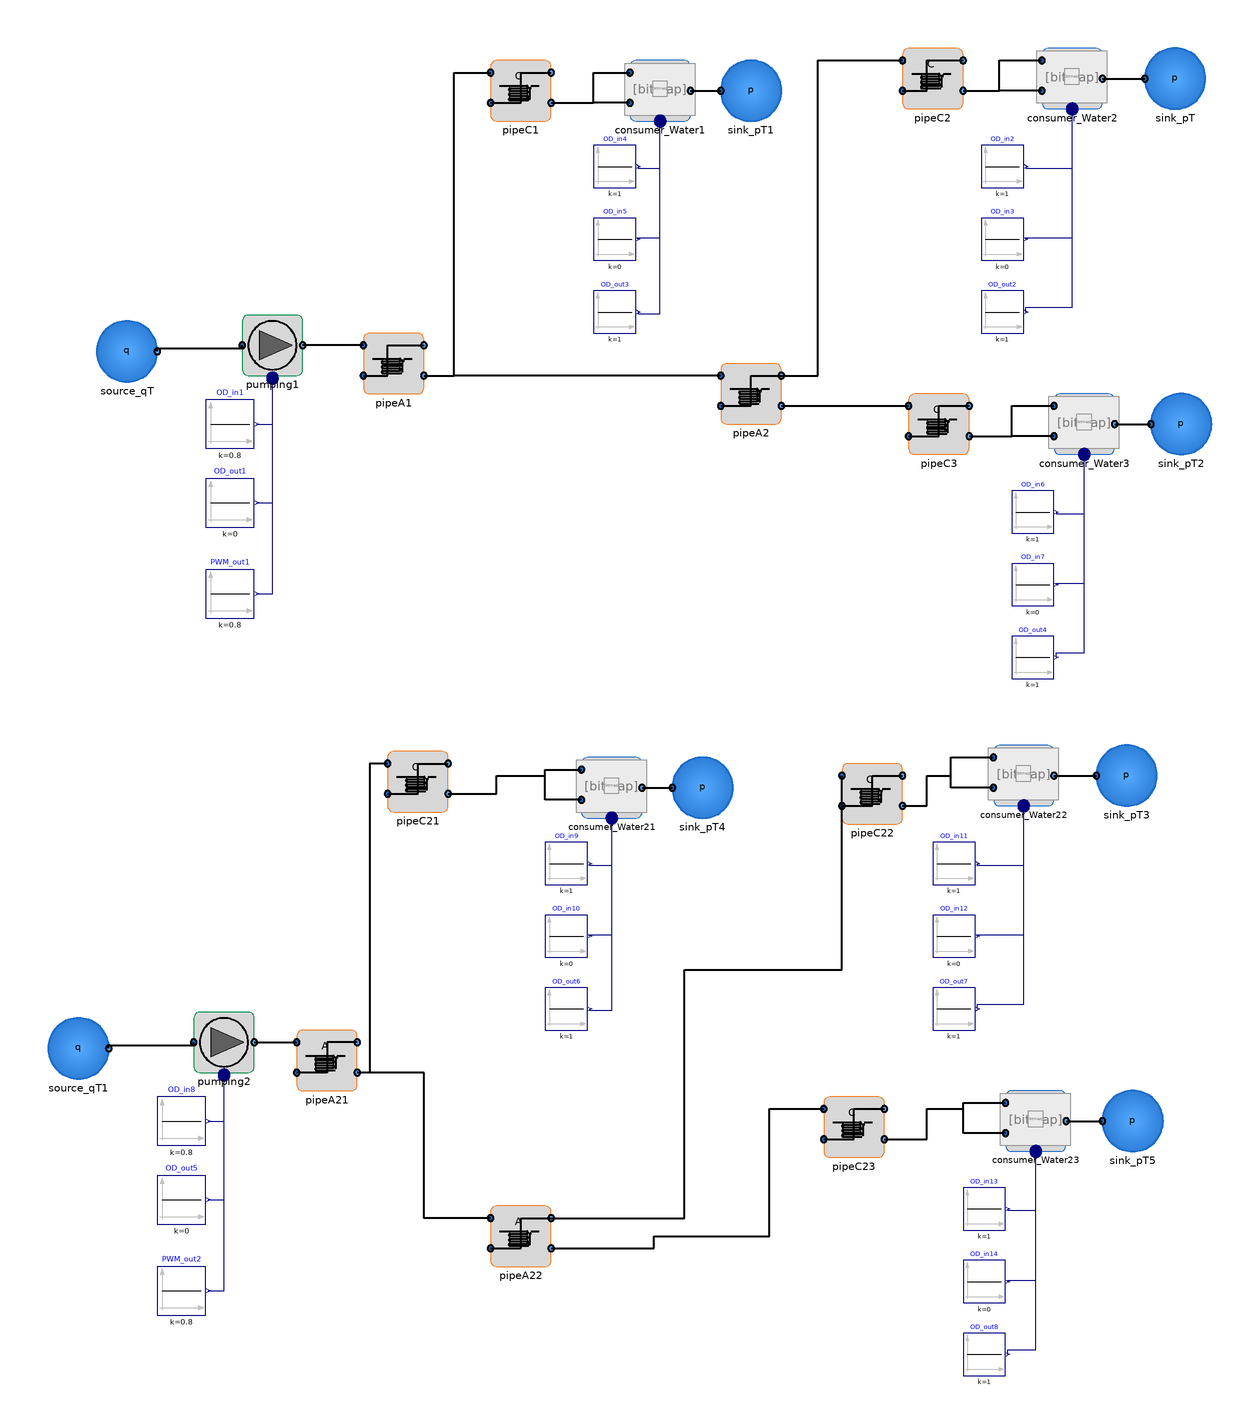

The component connection diagram of the Modelica model below, drawn from its own Placement and Line annotations.

model WWS_3cons_2

      /*
  
  This simulation compares 2 networks with multiple consumers:
  
  - Network 1: uses a basic pipe units (pipe)
  
  - Network 2: uses a unit pipe units  (pipe + valve)
  
  This simulation aims to test the extra pressure loss introduced by the fitting of the pipes (abrupt transition)
  and by the 3-way valves.
  
  */
      extends Modelica.Icons.Example;
      import VirtualWaterLab =
             Lab_Units;
      import SI = Modelica.SIunits;

      Lab_Units.Components.Sources.Source_qT source_qT
        annotation (Placement(transformation(extent={{-116,18},{-96,38}})));
      Lab_Units.Units.Pumping pumping1
        annotation (Placement(transformation(extent={{-68,20},{-48,40}})));
      Modelica.Blocks.Sources.Constant OD_in1(k=0.8)
                                                   "m"
        annotation (Placement(transformation(extent={{-80,-4},{-64,12}})));
      Modelica.Blocks.Sources.Constant OD_out1(k=0) "m"
        annotation (Placement(transformation(extent={{-80,-30},{-64,-14}})));
      Modelica.Blocks.Sources.Constant PWM_out1(k=0.8)
                                                     "m"
        annotation (Placement(transformation(extent={{-80,-60},{-64,-44}})));
      Lab_Units.Units.Consumer_Water consumer_Water1(h=0)
        annotation (Placement(transformation(extent={{60,104},{80,124}})));
      Modelica.Blocks.Sources.Constant OD_in4(k=1) "m"
        annotation (Placement(transformation(extent={{48,82},{62,96}})));
      Modelica.Blocks.Sources.Constant OD_in5(k=0) "m"
        annotation (Placement(transformation(extent={{48,58},{62,72}})));
      Modelica.Blocks.Sources.Constant OD_out3(k=1) "m"
        annotation (Placement(transformation(extent={{48,34},{62,48}})));

      Lab_Units.Units.Consumer_Water consumer_Water2(h=1)
        annotation (Placement(transformation(extent={{196,108},{216,128}})));
      Modelica.Blocks.Sources.Constant OD_in2(k=1) "m"
        annotation (Placement(transformation(extent={{176,82},{190,96}})));
      Modelica.Blocks.Sources.Constant OD_in3(k=0) "m"
        annotation (Placement(transformation(extent={{176,58},{190,72}})));
      Modelica.Blocks.Sources.Constant OD_out2(k=1) "m"
        annotation (Placement(transformation(extent={{176,34},{190,48}})));

      Lab_Units.Units.PipeC_basic pipeC1(D=PipeC_D, L=PipeC_L)
        annotation (Placement(transformation(extent={{14,104},{34,124}})));

      type Head=Real(unit="bar");
      type VolumeFlow=Real(unit="m3/h");

    //Pipe Parameters
      parameter SI.Length PipeA_L = 20;
      parameter SI.Length PipeC_L = 20;
      parameter SI.Length PipeA_D = 0.025;
      parameter SI.Length PipeC_D = 0.015;

    //Variables
     SI.Pressure dp_pumping_station;
     SI.Pressure dp_consumer1;
     SI.Pressure dp_consumer2;
     SI.Pressure dp_consumer3;
     Head h_consumer1;
     Head h_consumer2;
     Head h_consumer3;
     VolumeFlow q_consumer1;
     VolumeFlow q_consumer2;
     VolumeFlow q_consumer3;
     VolumeFlow q_pumping;

     SI.Pressure dp_pumping_station2;
     SI.Pressure dp_consumer21;
     SI.Pressure dp_consumer22;
     SI.Pressure dp_consumer23;
     Head h_consumer21;
     Head h_consumer22;
     Head h_consumer23;
     VolumeFlow q_consumer21;
     VolumeFlow q_consumer22;
     VolumeFlow q_consumer23;
     VolumeFlow q_pumping2;

      Lab_Units.Components.Sources.Sink_pT sink_pT
        annotation (Placement(transformation(extent={{230,108},{250,128}})));
      Lab_Units.Components.Sources.Sink_pT sink_pT1
        annotation (Placement(transformation(extent={{90,104},{110,124}})));
      Lab_Units.Units.PipeA_basic pipeA1(D=PipeA_D, L=PipeA_L)
        annotation (Placement(transformation(extent={{-28,14},{-8,34}})));
      Lab_Units.Units.PipeC_basic pipeC2(D=PipeC_D, L=PipeC_L)
        annotation (Placement(transformation(extent={{150,108},{170,128}})));
      Lab_Units.Units.Consumer_Water consumer_Water3(h=0.5)
        annotation (Placement(transformation(extent={{200,-6},{220,14}})));
      Modelica.Blocks.Sources.Constant OD_in6(k=1) "m"
        annotation (Placement(transformation(extent={{186,-32},{200,-18}})));
      Modelica.Blocks.Sources.Constant OD_in7(k=0) "m"
        annotation (Placement(transformation(extent={{186,-56},{200,-42}})));
      Modelica.Blocks.Sources.Constant OD_out4(k=1) "m"
        annotation (Placement(transformation(extent={{186,-80},{200,-66}})));
      Lab_Units.Components.Sources.Sink_pT sink_pT2
        annotation (Placement(transformation(extent={{232,-6},{252,14}})));
      Lab_Units.Units.PipeC_basic pipeC3(D=PipeC_D, L=PipeC_L)
        annotation (Placement(transformation(extent={{152,-6},{172,14}})));
      Lab_Units.Units.PipeA_basic pipeA2(D=PipeA_D, L=PipeA_L)
        annotation (Placement(transformation(extent={{90,4},{110,24}})));
      Lab_Units.Components.Sources.Source_qT source_qT1 annotation (Placement(
            transformation(extent={{-132,-212},{-112,-192}})));
      Lab_Units.Units.Pumping pumping2
        annotation (Placement(transformation(extent={{-84,-210},{-64,-190}})));
      Modelica.Blocks.Sources.Constant OD_in8(k=0.8)
                                                   "m"
        annotation (Placement(transformation(extent={{-96,-234},{-80,-218}})));
      Modelica.Blocks.Sources.Constant OD_out5(k=0) "m"
        annotation (Placement(transformation(extent={{-96,-260},{-80,-244}})));
      Modelica.Blocks.Sources.Constant PWM_out2(k=0.8)
                                                     "m"
        annotation (Placement(transformation(extent={{-96,-290},{-80,-274}})));
      Lab_Units.Units.Consumer_Water consumer_Water21(h=0)
        annotation (Placement(transformation(extent={{44,-126},{64,-106}})));
      Modelica.Blocks.Sources.Constant OD_in9(k=1) "m"
        annotation (Placement(transformation(extent={{32,-148},{46,-134}})));
      Modelica.Blocks.Sources.Constant OD_in10(k=0)
                                                   "m"
        annotation (Placement(transformation(extent={{32,-172},{46,-158}})));
      Modelica.Blocks.Sources.Constant OD_out6(k=1) "m"
        annotation (Placement(transformation(extent={{32,-196},{46,-182}})));
      Lab_Units.Units.Consumer_Water consumer_Water22(h=0)
        annotation (Placement(transformation(extent={{180,-122},{200,-102}})));
      Modelica.Blocks.Sources.Constant OD_in11(k=1)
                                                   "m"
        annotation (Placement(transformation(extent={{160,-148},{174,-134}})));
      Modelica.Blocks.Sources.Constant OD_in12(k=0)
                                                   "m"
        annotation (Placement(transformation(extent={{160,-172},{174,-158}})));
      Modelica.Blocks.Sources.Constant OD_out7(k=1) "m"
        annotation (Placement(transformation(extent={{160,-196},{174,-182}})));
      Lab_Units.Components.Sources.Sink_pT sink_pT3
        annotation (Placement(transformation(extent={{214,-122},{234,-102}})));
      Lab_Units.Components.Sources.Sink_pT sink_pT4
        annotation (Placement(transformation(extent={{74,-126},{94,-106}})));
      Lab_Units.Units.Consumer_Water consumer_Water23(h=0.5)
        annotation (Placement(transformation(extent={{184,-236},{204,-216}})));
      Modelica.Blocks.Sources.Constant OD_in13(k=1)
                                                   "m"
        annotation (Placement(transformation(extent={{170,-262},{184,-248}})));
      Modelica.Blocks.Sources.Constant OD_in14(k=0)
                                                   "m"
        annotation (Placement(transformation(extent={{170,-286},{184,-272}})));
      Modelica.Blocks.Sources.Constant OD_out8(k=1) "m"
        annotation (Placement(transformation(extent={{170,-310},{184,-296}})));
      Lab_Units.Components.Sources.Sink_pT sink_pT5
        annotation (Placement(transformation(extent={{216,-236},{236,-216}})));
      Lab_Units.Units.PipeC pipeC21(D=PipeC_D, L=PipeC_L)
        annotation (Placement(transformation(extent={{-20,-124},{0,-104}})));
      Lab_Units.Units.PipeC pipeC22(D=PipeC_D, L=PipeC_L)
        annotation (Placement(transformation(extent={{130,-128},{150,-108}})));
      Lab_Units.Units.PipeA pipeA21(D=PipeA_D, L=PipeA_D)
        annotation (Placement(transformation(extent={{-50,-216},{-30,-196}})));
      Lab_Units.Units.PipeA pipeA22(D=PipeA_D, L=PipeA_D)
        annotation (Placement(transformation(extent={{14,-274},{34,-254}})));
      Lab_Units.Units.PipeC pipeC23(D=PipeC_D, L=PipeC_L)
        annotation (Placement(transformation(extent={{124,-238},{144,-218}})));
    equation

      dp_pumping_station =(Lab_Units.p_ambient - pumping1.port_b.p);
      dp_consumer1 =(pumping1.port_b.p - consumer_Water1.valve_In1.port_a.p);
      dp_consumer2 =(pumping1.port_b.p -consumer_Water2.valve_In1.port_a.p);
      dp_consumer3 =(pumping1.port_b.p - consumer_Water3.valve_In1.port_a.p);
      h_consumer1 = consumer_Water1.h/10;
      h_consumer2 = consumer_Water2.h/10;
      h_consumer3 = consumer_Water3.h/10;

      q_pumping =(pipeA1.port_a1.m_flow)*3600/Lab_Units.rho;
      q_consumer1 =(pipeC1.port_a2.m_flow)*3600/Lab_Units.rho;
      q_consumer2 =(pipeC2.port_a2.m_flow)*3600/Lab_Units.rho;
      q_consumer3 =(pipeC3.port_a2.m_flow)*3600/Lab_Units.rho;

      dp_pumping_station2 =(Lab_Units.p_ambient - pumping2.port_b.p);
      dp_consumer21 =(pumping2.port_b.p - consumer_Water21.valve_In1.port_a.p);
      dp_consumer22 =(pumping2.port_b.p -consumer_Water22.valve_In1.port_a.p);
      dp_consumer23 =(pumping2.port_b.p - consumer_Water23.valve_In1.port_a.p);
      h_consumer21 = consumer_Water21.h/10;
      h_consumer22 = consumer_Water22.h/10;
      h_consumer23 = consumer_Water23.h/10;

      q_pumping2 =(pipeA1.port_a1.m_flow)*3600/Lab_Units.rho;
      q_consumer21 =(pipeC21.port_a2.m_flow)*3600/Lab_Units.rho;
      q_consumer22 =(pipeC22.port_a2.m_flow)*3600/Lab_Units.rho;
      q_consumer23 =(pipeC23.port_a2.m_flow)*3600/Lab_Units.rho;

      connect(OD_in1.y, pumping1.Input[1]) annotation (Line(points={{-63.2,4},{
              -58,4},{-58,17.8667}},                     color={0,0,127}));

      connect(OD_out1.y, pumping1.Input[2]) annotation (Line(points={{-63.2,-22},{-58,
              -22},{-58,19.2}},                color={0,0,127}));
      connect(PWM_out1.y, pumping1.Input[3]) annotation (Line(points={{-63.2,
              -52},{-58,-52},{-58,20.5333}},             color={0,0,127}));
      connect(source_qT.port_b, pumping1.port_a) annotation (Line(
          points={{-96,28},{-96,29},{-68,29},{-68,30}},
          color={0,0,0},
          thickness=0.5));
      connect(OD_in4.y, consumer_Water1.OD[1]) annotation (Line(points={{62.7,89},
              {62.7,88.5},{70,88.5},{70,102.667}},   color={0,0,127}));
      connect(OD_in5.y, consumer_Water1.OD[2]) annotation (Line(points={{62.7,65},{62.7,
              65.5},{70,65.5},{70,104}},      color={0,0,127}));
      connect(OD_out3.y, consumer_Water1.OD[3]) annotation (Line(points={{62.7,41},
              {62.7,40.5},{70,40.5},{70,105.333}},          color={0,0,127}));
      connect(consumer_Water1.port_a2, consumer_Water1.port_a1) annotation (Line(
          points={{60,110},{48,110},{48,120},{60,120}},
          color={0,0,0},
          thickness=0.5));
      connect(OD_in2.y,consumer_Water2. OD[1]) annotation (Line(points={{190.7,
              89},{190.7,88.5},{206,88.5},{206,106.667}},
                                                     color={0,0,127}));
      connect(OD_in3.y,consumer_Water2. OD[2]) annotation (Line(points={{190.7,65},{
              190.7,65.5},{206,65.5},{206,108}},
                                              color={0,0,127}));
      connect(OD_out2.y,consumer_Water2. OD[3]) annotation (Line(points={{190.7,
              41},{190.7,42.5},{206,42.5},{206,109.333}},   color={0,0,127}));
      connect(consumer_Water2.port_a2,consumer_Water2. port_a1) annotation (Line(
          points={{196,114},{182,114},{182,124},{196,124}},
          color={0,0,0},
          thickness=0.5));

      connect(pipeC1.port_a2, pipeC1.port_b1) annotation (Line(
          points={{14,110},{24,110},{24,120},{34,120}},
          color={0,0,0},
          thickness=0.5));
      connect(pipeC1.port_b2, consumer_Water1.port_a1) annotation (Line(
          points={{34,110},{48,110},{48,120},{60,120}},
          color={0,0,0},
          thickness=0.5));
      connect(consumer_Water2.port_b, sink_pT.port_a) annotation (Line(
          points={{216,118},{230,118}},
          color={0,0,0},
          thickness=0.5));
      connect(consumer_Water1.port_b, sink_pT1.port_a) annotation (Line(
          points={{80,114},{90,114}},
          color={0,0,0},
          thickness=0.5));
      connect(pipeA1.port_a1, pumping1.port_b) annotation (Line(
          points={{-28,30},{-48,30}},
          color={0,0,0},
          thickness=0.5));
      connect(pipeA1.port_a2, pipeA1.port_b1) annotation (Line(
          points={{-28,20},{-20,20},{-20,30},{-8,30}},
          color={0,0,0},
          thickness=0.5));
      connect(pipeA1.port_b2, pipeC1.port_a1) annotation (Line(
          points={{-8,20},{2,20},{2,120},{14,120}},
          color={0,0,0},
          thickness=0.5));
      connect(pipeC2.port_a2, pipeC2.port_b1) annotation (Line(
          points={{150,114},{158,114},{158,124},{170,124}},
          color={0,0,0},
          thickness=0.5));
      connect(pipeC2.port_b2, consumer_Water2.port_a1) annotation (Line(
          points={{170,114},{182,114},{182,124},{196,124}},
          color={0,0,0},
          thickness=0.5));
      connect(OD_in6.y,consumer_Water3. OD[1]) annotation (Line(points={{200.7,-25},
              {200.7,-25.5},{210,-25.5},{210,-7.33333}},
                                                     color={0,0,127}));
      connect(OD_in7.y,consumer_Water3. OD[2]) annotation (Line(points={{200.7,-49},
              {200.7,-48.5},{210,-48.5},{210,-6}},
                                              color={0,0,127}));
      connect(OD_out4.y,consumer_Water3. OD[3]) annotation (Line(points={{200.7,-73},
              {200.7,-71.5},{210,-71.5},{210,-4.66667}},    color={0,0,127}));
      connect(consumer_Water3.port_a2,consumer_Water3. port_a1) annotation (Line(
          points={{200,0},{186,0},{186,10},{200,10}},
          color={0,0,0},
          thickness=0.5));
      connect(consumer_Water3.port_b, sink_pT2.port_a) annotation (Line(
          points={{220,4},{232,4}},
          color={0,0,0},
          thickness=0.5));
      connect(pipeC3.port_a2, pipeC3.port_b1) annotation (Line(
          points={{152,0},{162,0},{162,10},{172,10}},
          color={0,0,0},
          thickness=0.5));
      connect(pipeC3.port_b2, consumer_Water3.port_a1) annotation (Line(
          points={{172,0},{186,0},{186,10},{200,10}},
          color={0,0,0},
          thickness=0.5));
      connect(pipeA2.port_a1, pipeC1.port_a1) annotation (Line(
          points={{90,20},{2,20},{2,120},{14,120}},
          color={0,0,0},
          thickness=0.5));
      connect(pipeA2.port_b1, pipeC2.port_a1) annotation (Line(
          points={{110,20},{122,20},{122,124},{150,124}},
          color={0,0,0},
          thickness=0.5));
      connect(pipeA2.port_a2, pipeA2.port_b1) annotation (Line(
          points={{90,10},{100,10},{100,20},{110,20}},
          color={0,0,0},
          thickness=0.5));
      connect(pipeA2.port_b2, pipeC3.port_a1) annotation (Line(
          points={{110,10},{152,10}},
          color={0,0,0},
          thickness=0.5));
      connect(OD_in8.y,pumping2. Input[1]) annotation (Line(points={{-79.2,-226},
              {-74,-226},{-74,-212.133}},                color={0,0,127}));
      connect(OD_out5.y,pumping2. Input[2]) annotation (Line(points={{-79.2,-252},{-74,
              -252},{-74,-210.8}},             color={0,0,127}));
      connect(PWM_out2.y,pumping2. Input[3]) annotation (Line(points={{-79.2,
              -282},{-74,-282},{-74,-209.467}},          color={0,0,127}));
      connect(source_qT1.port_b, pumping2.port_a) annotation (Line(
          points={{-112,-202},{-112,-201},{-84,-201},{-84,-200}},
          color={0,0,0},
          thickness=0.5));
      connect(OD_in9.y, consumer_Water21.OD[1]) annotation (Line(points={{46.7,
              -141},{46.7,-141.5},{54,-141.5},{54,-127.333}}, color={0,0,127}));
      connect(OD_in10.y, consumer_Water21.OD[2]) annotation (Line(points={{46.7,-165},
              {46.7,-164.5},{54,-164.5},{54,-126}}, color={0,0,127}));
      connect(OD_out6.y, consumer_Water21.OD[3]) annotation (Line(points={{46.7,
              -189},{46.7,-189.5},{54,-189.5},{54,-124.667}}, color={0,0,127}));
      connect(consumer_Water21.port_a2, consumer_Water21.port_a1) annotation (
          Line(
          points={{44,-120},{32,-120},{32,-110},{44,-110}},
          color={0,0,0},
          thickness=0.5));
      connect(OD_in11.y, consumer_Water22.OD[1]) annotation (Line(points={{174.7,
              -141},{174.7,-141.5},{190,-141.5},{190,-123.333}}, color={0,0,127}));
      connect(OD_in12.y, consumer_Water22.OD[2]) annotation (Line(points={{174.7,
              -165},{174.7,-164.5},{190,-164.5},{190,-122}}, color={0,0,127}));
      connect(OD_out7.y, consumer_Water22.OD[3]) annotation (Line(points={{174.7,
              -189},{174.7,-187.5},{190,-187.5},{190,-120.667}}, color={0,0,127}));
      connect(consumer_Water22.port_a2, consumer_Water22.port_a1) annotation (
          Line(
          points={{180,-116},{166,-116},{166,-106},{180,-106}},
          color={0,0,0},
          thickness=0.5));
      connect(consumer_Water22.port_b, sink_pT3.port_a) annotation (Line(
          points={{200,-112},{214,-112}},
          color={0,0,0},
          thickness=0.5));
      connect(consumer_Water21.port_b, sink_pT4.port_a) annotation (Line(
          points={{64,-116},{74,-116}},
          color={0,0,0},
          thickness=0.5));
      connect(OD_in13.y, consumer_Water23.OD[1]) annotation (Line(points={{184.7,
              -255},{184.7,-255.5},{194,-255.5},{194,-237.333}}, color={0,0,127}));
      connect(OD_in14.y, consumer_Water23.OD[2]) annotation (Line(points={{184.7,
              -279},{184.7,-278.5},{194,-278.5},{194,-236}}, color={0,0,127}));
      connect(OD_out8.y, consumer_Water23.OD[3]) annotation (Line(points={{184.7,
              -303},{184.7,-301.5},{194,-301.5},{194,-234.667}}, color={0,0,127}));
      connect(consumer_Water23.port_a2, consumer_Water23.port_a1) annotation (
          Line(
          points={{184,-230},{170,-230},{170,-220},{184,-220}},
          color={0,0,0},
          thickness=0.5));
      connect(consumer_Water23.port_b, sink_pT5.port_a) annotation (Line(
          points={{204,-226},{216,-226}},
          color={0,0,0},
          thickness=0.5));
      connect(pipeC21.port_a2, pipeC21.port_b1) annotation (Line(
          points={{-20,-118},{-10,-118},{-10,-108},{0,-108}},
          color={0,0,0},
          thickness=0.5));
      connect(pipeC22.port_a2, pipeC22.port_b1) annotation (Line(
          points={{130,-122},{140,-122},{140,-112},{150,-112}},
          color={0,0,0},
          thickness=0.5));
      connect(pipeC22.port_b2, consumer_Water22.port_a1) annotation (Line(
          points={{150,-122},{158,-122},{158,-112},{166,-112},{166,-106},{180,-106}},
          color={0,0,0},
          thickness=0.5));

      connect(pipeC21.port_b2, consumer_Water21.port_a1) annotation (Line(
          points={{0,-118},{16,-118},{16,-112},{32,-112},{32,-110},{44,-110}},
          color={0,0,0},
          thickness=0.5));
      connect(pumping2.port_b, pipeA21.port_a1) annotation (Line(
          points={{-64,-200},{-50,-200}},
          color={0,0,0},
          thickness=0.5));
      connect(pipeC21.port_a1, pipeA21.port_b2) annotation (Line(
          points={{-20,-108},{-26,-108},{-26,-210},{-30,-210}},
          color={0,0,0},
          thickness=0.5));
      connect(pipeA21.port_b1, pipeA21.port_a2) annotation (Line(
          points={{-30,-200},{-40,-200},{-40,-210},{-50,-210}},
          color={0,0,0},
          thickness=0.5));
      connect(pipeA22.port_a2, pipeA22.port_b1) annotation (Line(
          points={{14,-268},{24,-268},{24,-258},{34,-258}},
          color={0,0,0},
          thickness=0.5));
      connect(pipeA22.port_a1, pipeA21.port_b2) annotation (Line(
          points={{14,-258},{-8,-258},{-8,-210},{-30,-210}},
          color={0,0,0},
          thickness=0.5));
      connect(pipeA22.port_b1, pipeC22.port_a1) annotation (Line(
          points={{34,-258},{78,-258},{78,-176},{130,-176},{130,-112}},
          color={0,0,0},
          thickness=0.5));
      connect(pipeC23.port_a2, pipeC23.port_b1) annotation (Line(
          points={{124,-232},{134,-232},{134,-222},{144,-222}},
          color={0,0,0},
          thickness=0.5));
      connect(pipeC23.port_b2, consumer_Water23.port_a1) annotation (Line(
          points={{144,-232},{158,-232},{158,-222},{170,-222},{170,-220},{184,-220}},
          color={0,0,0},
          thickness=0.5));

      connect(pipeA22.port_b2, pipeC23.port_a1) annotation (Line(
          points={{34,-268},{68,-268},{68,-264},{106,-264},{106,-222},{124,-222}},
          color={0,0,0},
          thickness=0.5));
      annotation (Diagram(coordinateSystem(extent={{-140,-320},{360,160}})), Icon(
            coordinateSystem(extent={{-140,-320},{360,160}})));
    end WWS_3cons_2;